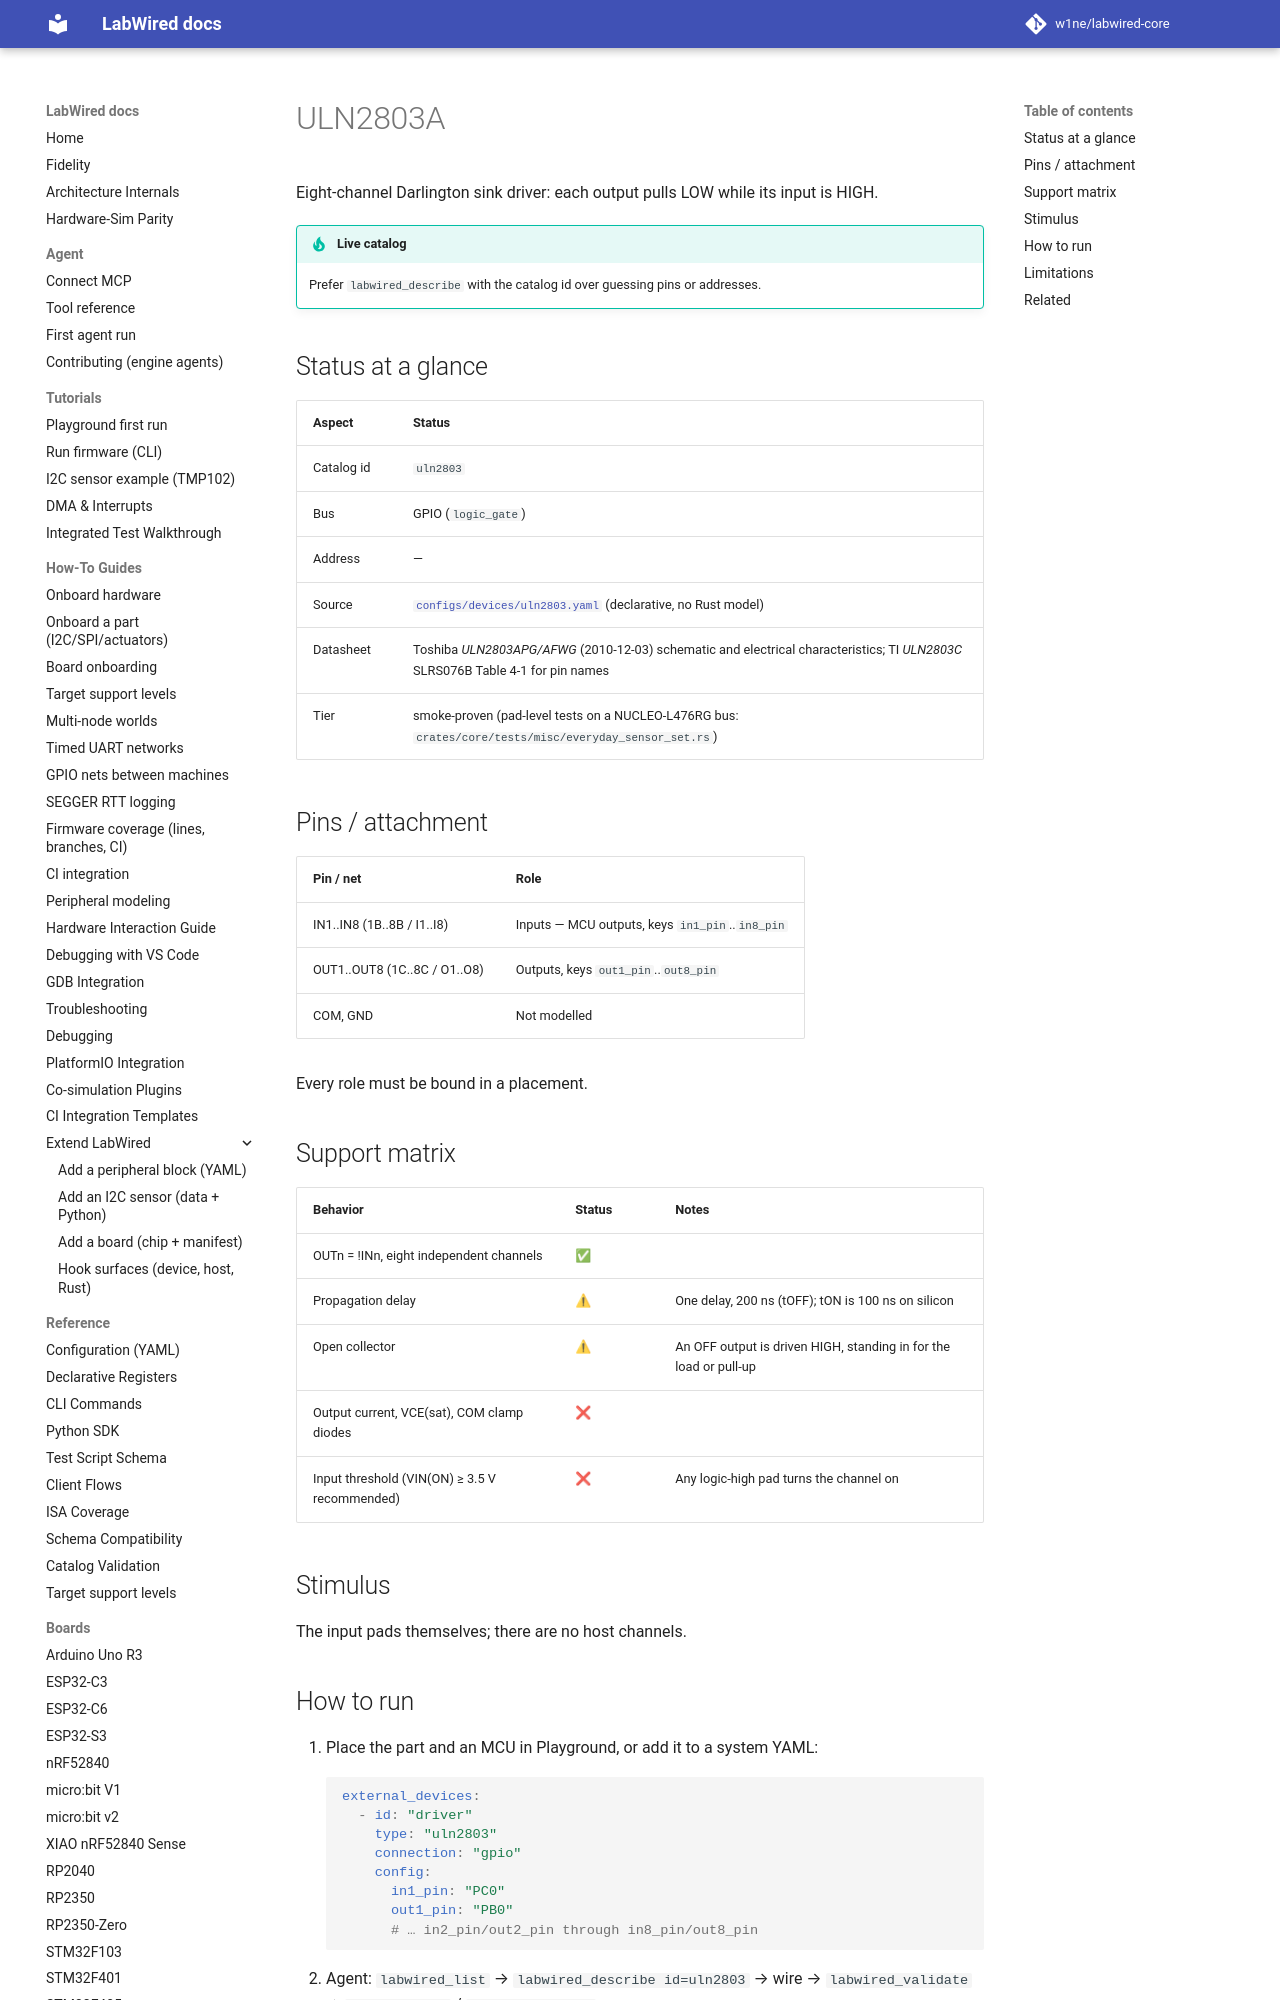

repository: w1ne/labwired-core · page: parts/uln2803/index.html · generator: mkdocs

# ULN2803A

Eight-channel Darlington sink driver: each output pulls LOW while its input is HIGH.

!!! tip "Live catalog"
    Prefer `labwired_describe` with the catalog id over guessing pins or addresses.

## Status at a glance

| Aspect | Status |
|--------|--------|
| Catalog id | `uln2803` |
| Bus | GPIO (`logic_gate`) |
| Address | — |
| Source | [`configs/devices/uln2803.yaml`](../../configs/devices/uln2803.yaml) (declarative, no Rust model) |
| Datasheet | Toshiba *ULN2803APG/AFWG* (2010-12-03) schematic and electrical characteristics; TI *ULN2803C* SLRS076B Table 4-1 for pin names |
| Tier | smoke-proven (pad-level tests on a NUCLEO-L476RG bus: `crates/core/tests/misc/everyday_sensor_set.rs`) |

## Pins / attachment

| Pin / net | Role |
|-----------|------|
| IN1..IN8 (1B..8B / I1..I8) | Inputs — MCU outputs, keys `in1_pin`..`in8_pin` |
| OUT1..OUT8 (1C..8C / O1..O8) | Outputs, keys `out1_pin`..`out8_pin` |
| COM, GND | Not modelled |

Every role must be bound in a placement.
